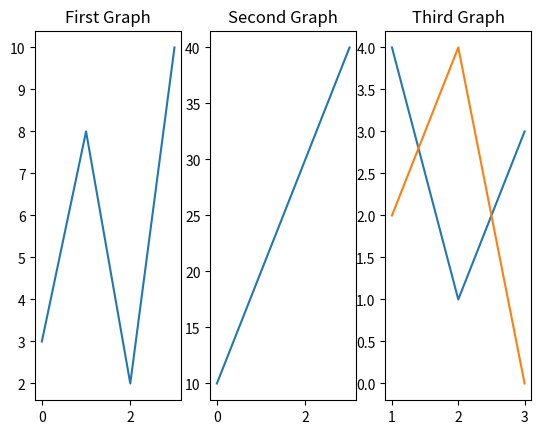

Source code (Python):
from matplotlib import pyplot as plt
import numpy as np
x1=np.array([0,1,2,3])
y1=np.array([3,8,2,10])

x2=np.array([0,1,2,3])
y2=np.array([10,20,30,40])

x3=np.array([1,2,3])
x4=np.array([1,2,3])
y3=np.array([4,1,3])
y4=np.array([2,4,0])
plt.subplot(1,3,1)
plt.plot(x1,y1)
plt.title('First Graph')
plt.subplot(1,3,2)
plt.plot(x2,y2)
plt.title('Second Graph')
plt.subplot(1,3,3)
plt.plot(x3,y3,x4,y4)
plt.title('Third Graph')
plt.show()
